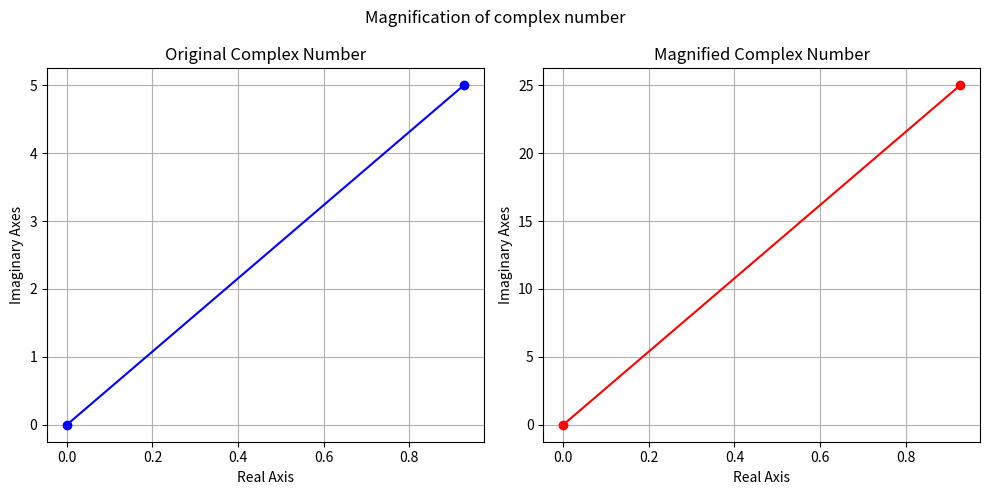

Write Python code to recreate this figure.
import matplotlib.pyplot as plt
import numpy as np 

def magnification(z,m):
    z_magnified = z*m
    return z_magnified
z = 3+4j
m = 5
z_magnified = magnification(z,m)

# Plot the original and magnified complex numbers
r_original = np.abs(z)
theta_original = np.angle(z)
r_magnified = np.abs(z_magnified)
theta_magnified = np.angle(z_magnified)

# Plotting in polar coordinates
plt.figure(figsize=(10, 5))

# Original complex number
plt.subplot(1, 2, 1)
plt.plot([0, theta_original], [0, r_original], 'bo-', label='Original')
plt.title('Original Complex Number')
plt.grid()
plt.xlabel('Real Axis')
plt.ylabel('Imaginary Axes')

# Magnified complex number
plt.subplot(1, 2, 2)
plt.plot([0, theta_magnified], [0, r_magnified], 'ro-', label='Magnified')
plt.title('Magnified Complex Number')
plt.grid()
plt.xlabel('Real Axis')
plt.ylabel('Imaginary Axes')

plt.suptitle('Magnification of complex number')
plt.tight_layout()
plt.show()